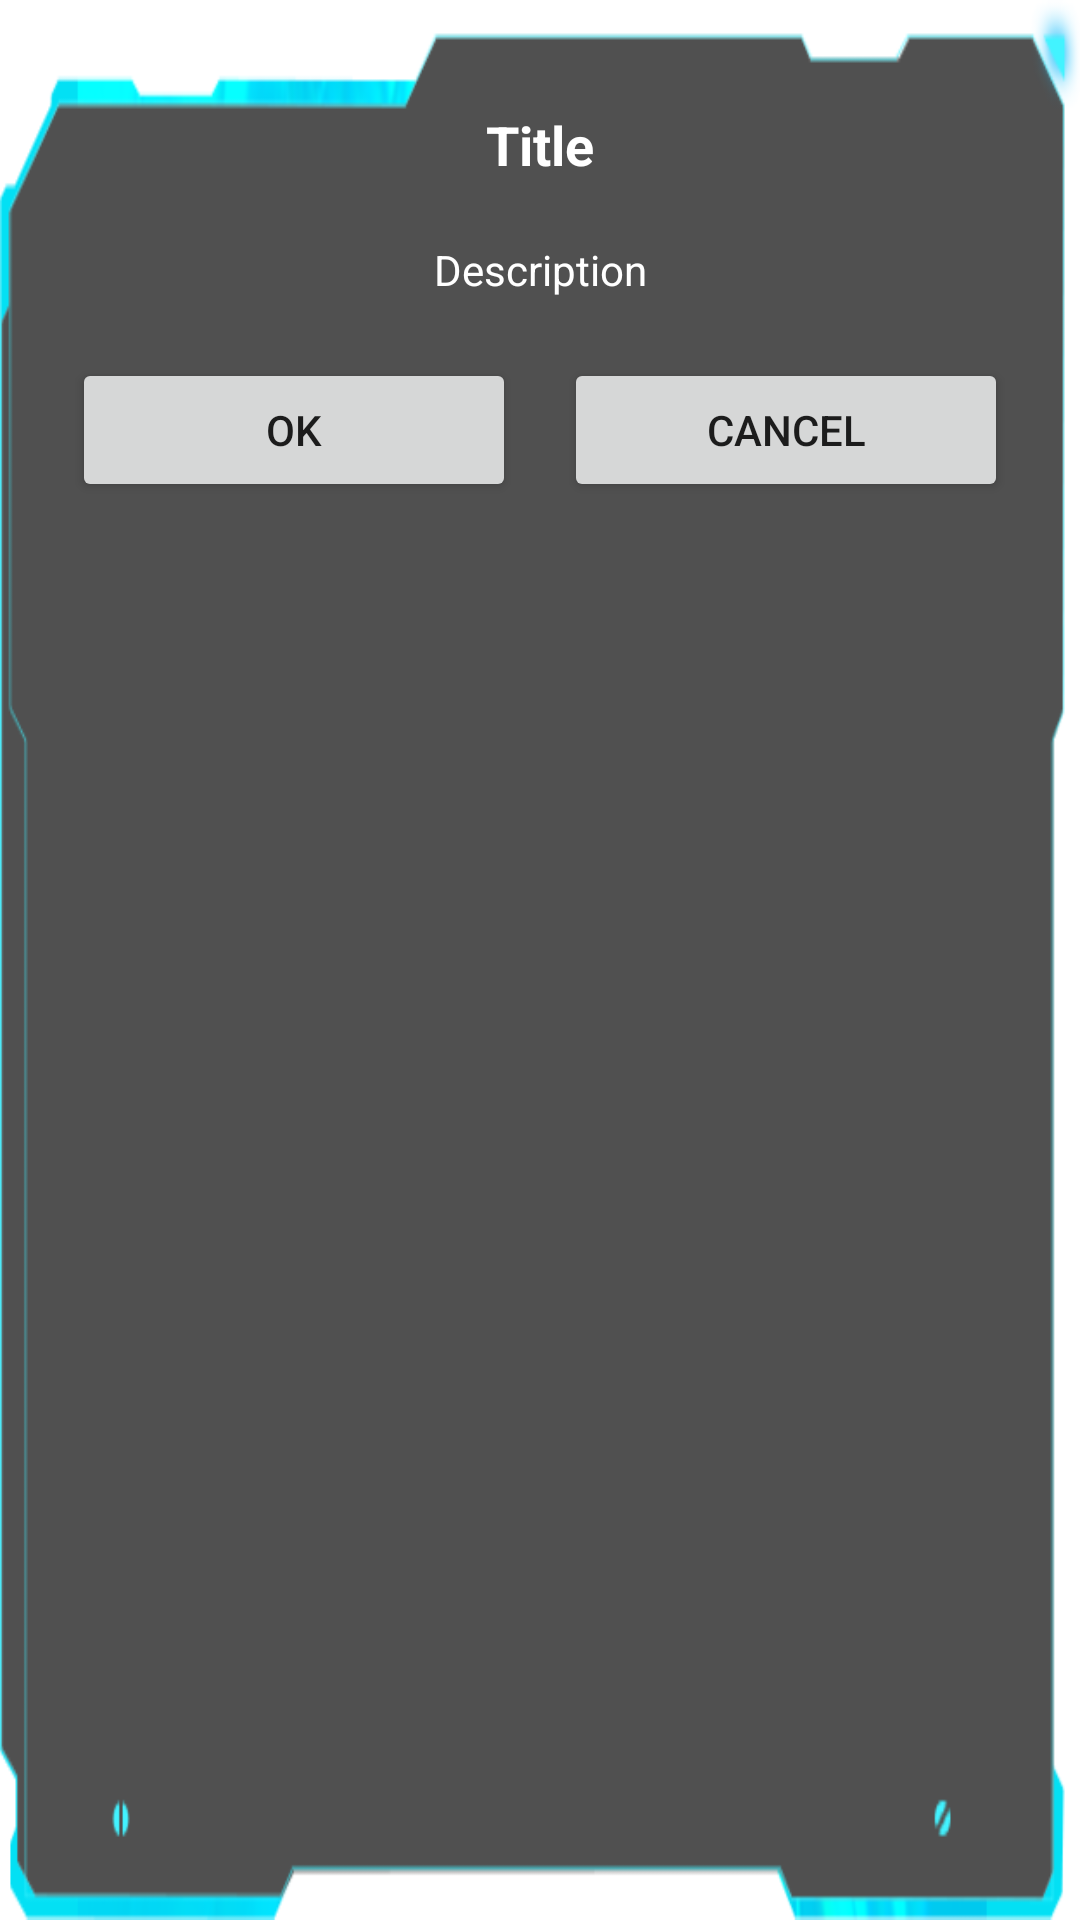

Here is an Android app screen rendered from its layout file. Give the layout XML and the strings, colors and styles it references.
<!-- AndroidManifest.xml: application theme Theme.Generals -->
<!-- res/layout/dialog_yes_no.xml -->
<?xml version="1.0" encoding="utf-8"?>
<androidx.constraintlayout.widget.ConstraintLayout xmlns:android="http://schemas.android.com/apk/res/android"
    xmlns:app="http://schemas.android.com/apk/res-auto"
    android:layout_width="match_parent"
    android:layout_height="wrap_content"
    android:background="@drawable/bg_dialog"
    android:padding="16dp">

    <TextView
        android:id="@+id/tvYesNoDialogTitle"
        android:layout_width="wrap_content"
        android:layout_height="wrap_content"
        android:layout_marginTop="20dp"
        android:text="Title"
        android:textColor="@android:color/white"
        android:textSize="18sp"
        android:textStyle="bold"
        app:layout_constraintEnd_toEndOf="parent"
        app:layout_constraintStart_toStartOf="parent"
        app:layout_constraintTop_toTopOf="parent" />

    <TextView
        android:id="@+id/tvYesNoDialogDescription"
        android:layout_width="wrap_content"
        android:layout_height="wrap_content"
        android:layout_marginTop="20dp"
        android:text="Description"
        android:textColor="@android:color/white"
        app:layout_constraintEnd_toEndOf="parent"
        app:layout_constraintStart_toStartOf="parent"
        app:layout_constraintTop_toBottomOf="@+id/tvYesNoDialogTitle" />

    <Button
        android:id="@+id/btnYesNoDialogOk"
        android:layout_width="0dp"
        android:layout_height="wrap_content"
        android:layout_marginVertical="20dp"
        android:layout_marginStart="8dp"
        android:layout_marginEnd="8dp"
        android:text="Ok"
        app:layout_constraintEnd_toStartOf="@+id/btnYesNoDialogCancel"
        app:layout_constraintStart_toStartOf="parent"
        app:layout_constraintTop_toBottomOf="@+id/tvYesNoDialogDescription" />

    <Button
        android:id="@+id/btnYesNoDialogCancel"
        android:layout_width="0dp"
        android:layout_height="wrap_content"
        android:layout_marginVertical="20dp"
        android:layout_marginStart="8dp"
        android:layout_marginEnd="8dp"
        android:text="Cancel"
        app:layout_constraintEnd_toEndOf="parent"
        app:layout_constraintStart_toEndOf="@id/btnYesNoDialogOk"
        app:layout_constraintTop_toBottomOf="@+id/tvYesNoDialogDescription" />

</androidx.constraintlayout.widget.ConstraintLayout>
<!-- resources referenced by this layout -->
<resources>
  <!-- drawable bg_dialog: png bitmap (drawable, 11828 bytes) -->
  <style name="Theme.Generals" parent="Theme.MaterialComponents.DayNight.DarkActionBar">
          
          <item name="colorPrimary">@color/purple_500</item>
          <item name="colorPrimaryVariant">@color/purple_700</item>
          <item name="colorOnPrimary">@color/white</item>
          
          <item name="colorSecondary">@color/teal_200</item>
          <item name="colorSecondaryVariant">@color/teal_700</item>
          <item name="colorOnSecondary">@color/black</item>
          
          <item name="android:statusBarColor" tools:targetApi="l">?attr/colorPrimaryVariant</item>
          
      </style>
  <!-- not gathered from this repository: default colours our renderer supplied (Android Studio template values) -->
  <color name="purple_500">#FF6200EE</color>
  <color name="purple_700">#FF3700B3</color>
  <color name="teal_200">#FF03DAC5</color>
  <color name="teal_700">#FF018786</color>
  <color name="black">#FF000000</color>
  <color name="white">#FFFFFFFF</color>
</resources>
